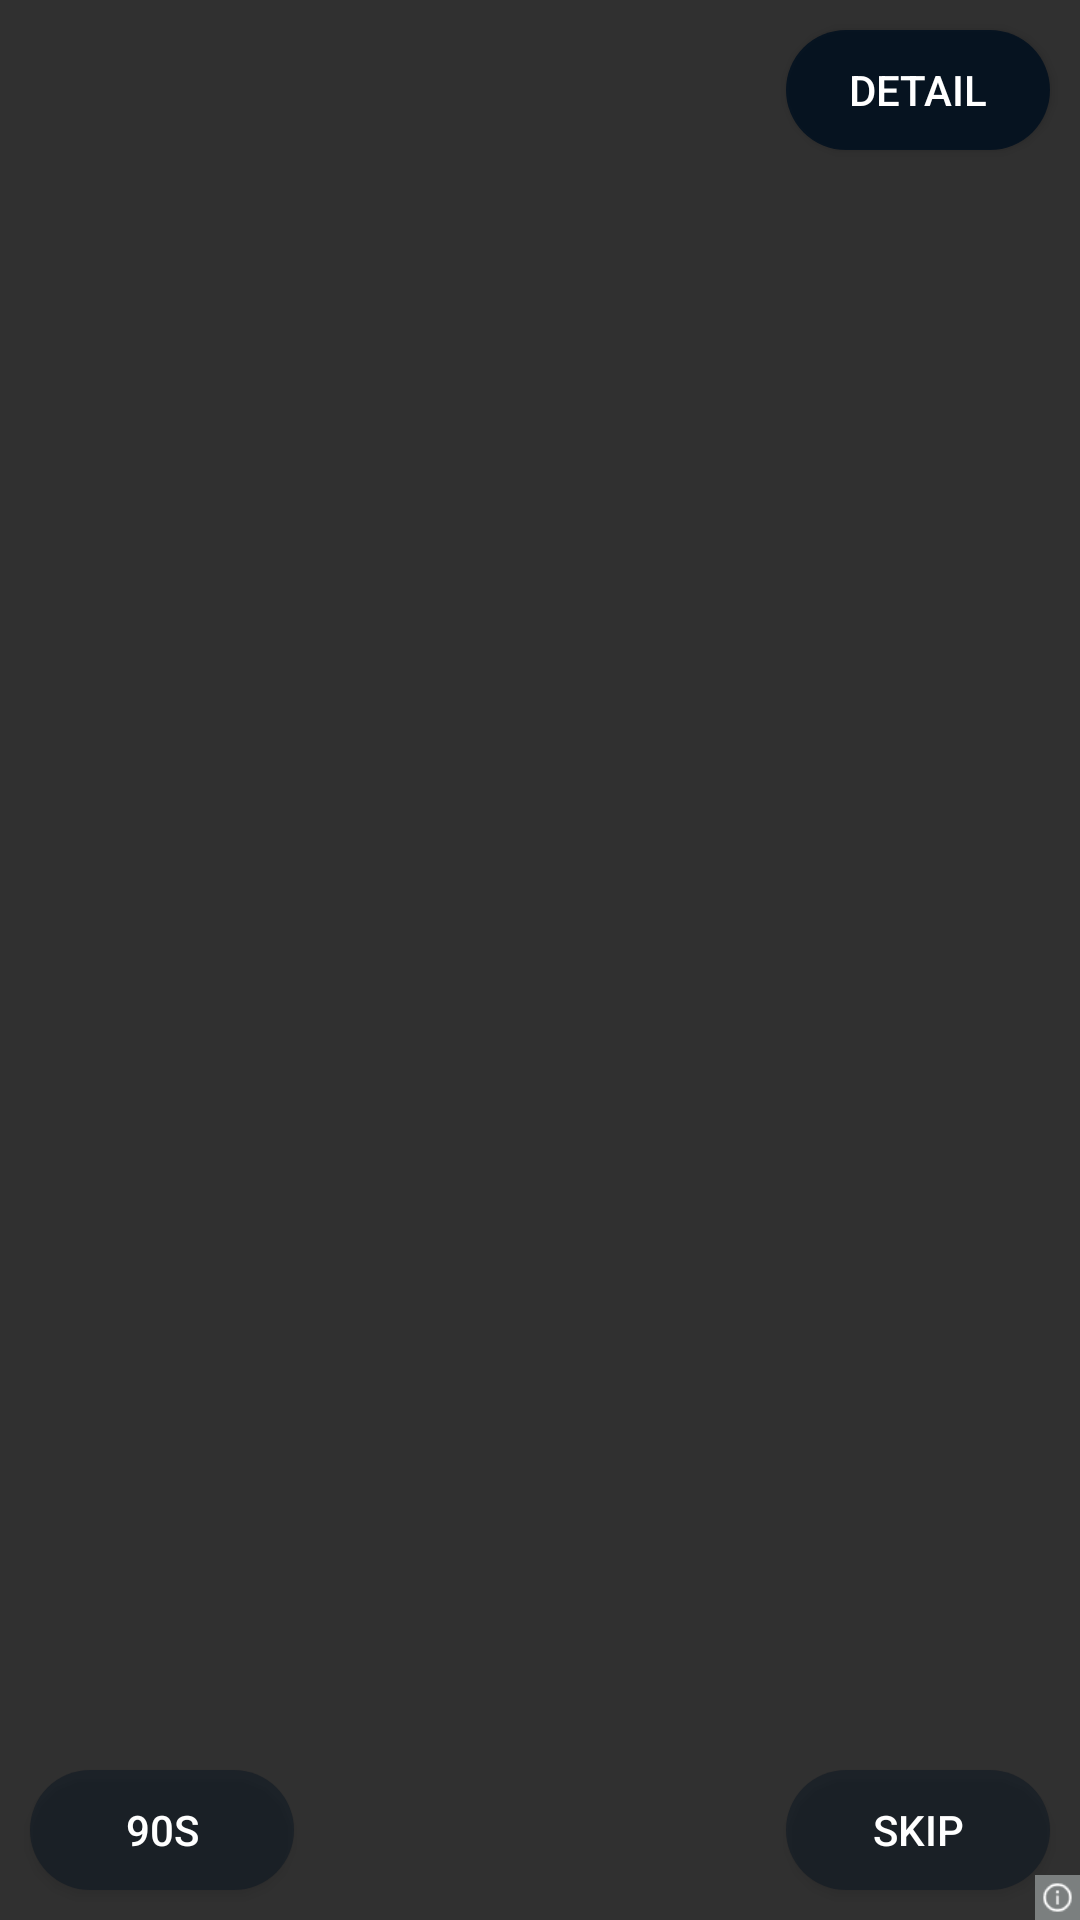

Android layout source for this screen:
<!-- AndroidManifest.xml: application theme AppTheme -->
<!-- res/layout/tp_inner_layout_mediavideo_detail.xml -->
<?xml version="1.0" encoding="utf-8"?>
<RelativeLayout android:orientation="vertical" android:layout_width="fill_parent" android:layout_height="wrap_content"
  xmlns:android="http://schemas.android.com/apk/res/android">
    <Button android:textSize="14.0sp" android:textColor="@android:color/white" android:id="@id/tp_inner_detail" android:background="@drawable/tp_inner_ttd_black" android:layout_width="wrap_content" android:layout_height="40.0dip" android:layout_marginLeft="10.0dip" android:layout_marginTop="10.0dip" android:layout_marginRight="10.0dip" android:layout_marginBottom="10.0dip" android:text="Detail" android:layout_alignParentRight="true" android:layout_marginStart="10.0dip" android:layout_marginEnd="10.0dip" />
    <RelativeLayout android:layout_width="fill_parent" android:layout_height="wrap_content" android:layout_alignParentBottom="true">
        <Button android:textSize="14.0sp" android:textColor="@android:color/white" android:id="@id/tp_inner_time" android:background="@drawable/tp_inner_ttd_gray" android:layout_width="wrap_content" android:layout_height="40.0dip" android:layout_marginLeft="10.0dip" android:layout_marginTop="10.0dip" android:layout_marginRight="10.0dip" android:layout_marginBottom="10.0dip" android:text="90s" android:layout_alignParentLeft="true" android:layout_marginStart="10.0dip" android:layout_marginEnd="10.0dip" />
        <Button android:textSize="14.0sp" android:textColor="@android:color/white" android:id="@id/tp_inner_skip" android:background="@drawable/tp_inner_ttd_gray" android:layout_width="wrap_content" android:layout_height="40.0dip" android:layout_margin="10.0dip" android:text="Skip" android:layout_alignParentRight="true" />
    </RelativeLayout>
    <ImageView android:id="@id/tp_inner_privacy_tips" android:background="@drawable/tp_inner_ad_tips" android:layout_width="15.0dip" android:layout_height="15.0dip" android:layout_alignParentRight="true" android:layout_alignParentBottom="true" />
</RelativeLayout>
<!-- resources referenced by this layout -->
<resources>
  <!-- drawable tp_inner_ad_tips: png bitmap (drawable-xhdpi, 630 bytes) -->
  <!-- drawable tp_inner_ttd_black (drawable) -->
  <?xml version="1.0" encoding="utf-8"?>
  <shape
    xmlns:android="http://schemas.android.com/apk/res/android">
      <corners android:radius="80.0dip" />
      <solid android:color="#d800101f" />
  </shape>
  <!-- drawable tp_inner_ttd_gray (drawable) -->
  <?xml version="1.0" encoding="utf-8"?>
  <shape
    xmlns:android="http://schemas.android.com/apk/res/android">
      <corners android:radius="80.0dip" />
      <solid android:color="#6600101f" />
  </shape>
  <style name="AppTheme" parent="@android:style/Theme.Material.NoActionBar.Fullscreen">
          <item name="android:colorPrimary">@color/colorPrimary</item>
          <item name="android:colorPrimaryDark">@color/colorPrimaryDark</item>
          <item name="android:colorAccent">@color/accent</item>
      </style>
  <color name="colorPrimary">#ff135566</color>
  <color name="colorPrimaryDark">#ff0d3b47</color>
  <color name="accent">#ff009688</color>
</resources>
